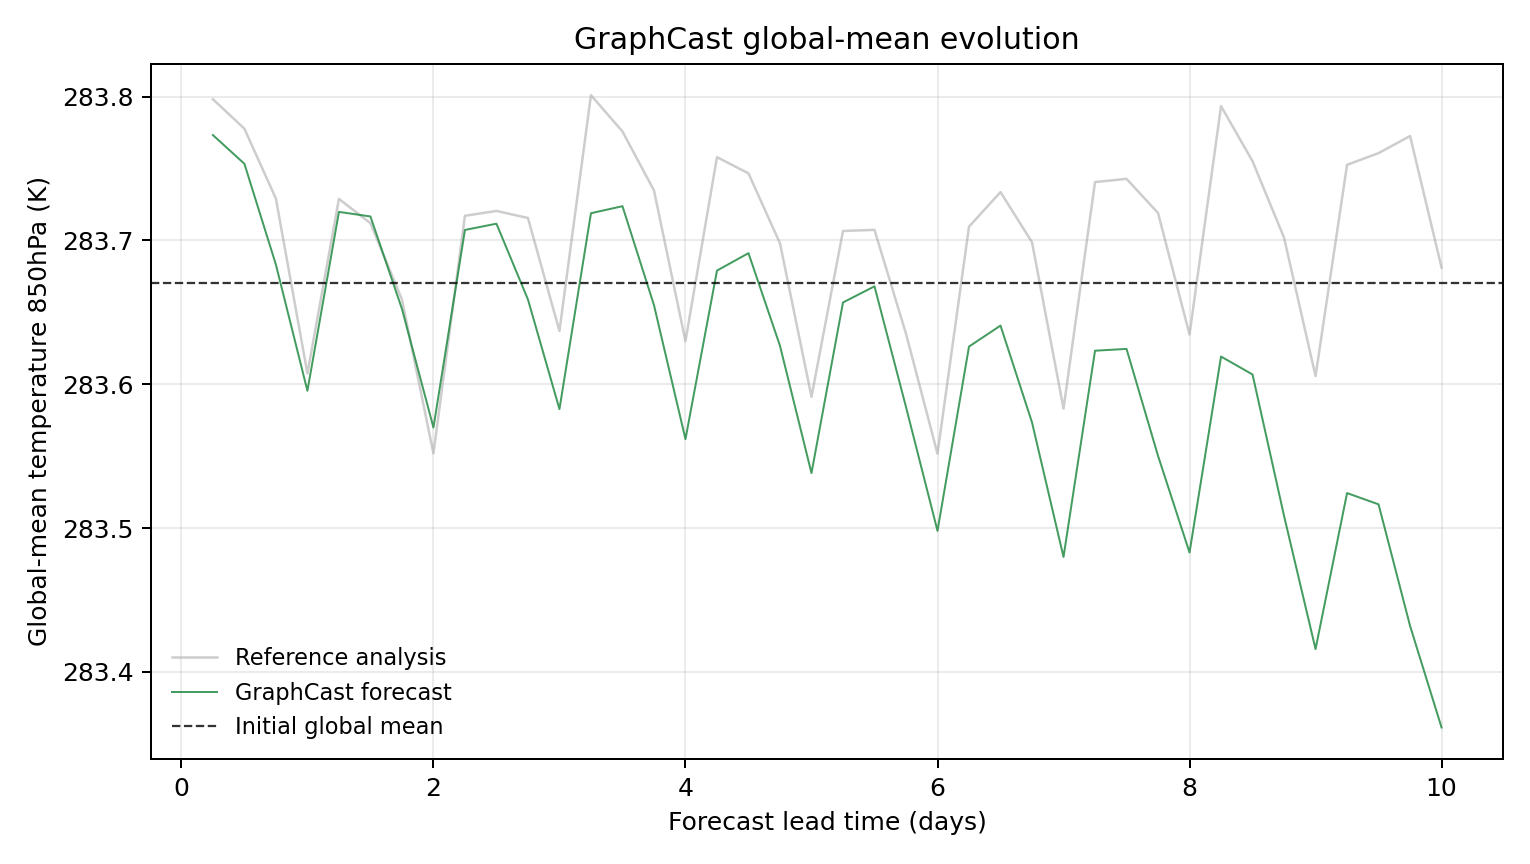

The table this chart was drawn from, first rows:
model, scenario, init_time, step, lead_hours, lead_day, global_mean_k, global_mean_anomaly_k, reference_global_mean_k, reference_global_mean_anomaly_k, initial_global_mean_k, metric_id, metric_variable, metric_level_hpa, reference
GraphCast, , 2023-07-06T06:00, 1, 6.0, 0.25, 283.8, 0.1031, 283.8, 0.128, 283.7, temperature_850hPa, temperature, 850, ground_truth
GraphCast, , 2023-07-06T06:00, 2, 12.0, 0.5, 283.8, 0.08313, 283.8, 0.1075, 283.7, temperature_850hPa, temperature, 850, ground_truth
GraphCast, , 2023-07-06T06:00, 3, 18.0, 0.75, 283.7, 0.013, 283.7, 0.0589, 283.7, temperature_850hPa, temperature, 850, ground_truth
GraphCast, , 2023-07-06T06:00, 4, 24.0, 1.0, 283.6, -0.07468, 283.6, -0.06265, 283.7, temperature_850hPa, temperature, 850, ground_truth
GraphCast, , 2023-07-06T06:00, 5, 30.0, 1.25, 283.7, 0.04968, 283.7, 0.05872, 283.7, temperature_850hPa, temperature, 850, ground_truth
GraphCast, , 2023-07-06T06:00, 6, 36.0, 1.5, 283.7, 0.04651, 283.7, 0.04184, 283.7, temperature_850hPa, temperature, 850, ground_truth
GraphCast, , 2023-07-06T06:00, 7, 42.0, 1.75, 283.7, -0.0177, 283.7, -0.01123, 283.7, temperature_850hPa, temperature, 850, ground_truth
GraphCast, , 2023-07-06T06:00, 8, 48.0, 2.0, 283.6, -0.1002, 283.6, -0.1183, 283.7, temperature_850hPa, temperature, 850, ground_truth
GraphCast, , 2023-07-06T06:00, 9, 54.0, 2.25, 283.7, 0.03714, 283.7, 0.04697, 283.7, temperature_850hPa, temperature, 850, ground_truth
GraphCast, , 2023-07-06T06:00, 10, 60.0, 2.5, 283.7, 0.04147, 283.7, 0.05035, 283.7, temperature_850hPa, temperature, 850, ground_truth
GraphCast, , 2023-07-06T06:00, 11, 66.0, 2.75, 283.7, -0.0112, 283.7, 0.04544, 283.7, temperature_850hPa, temperature, 850, ground_truth
GraphCast, , 2023-07-06T06:00, 12, 72.0, 3.0, 283.6, -0.08743, 283.6, -0.03308, 283.7, temperature_850hPa, temperature, 850, ground_truth
GraphCast, , 2023-07-06T06:00, 13, 78.0, 3.25, 283.7, 0.04877, 283.8, 0.1308, 283.7, temperature_850hPa, temperature, 850, ground_truth
GraphCast, , 2023-07-06T06:00, 14, 84.0, 3.5, 283.7, 0.05365, 283.8, 0.1056, 283.7, temperature_850hPa, temperature, 850, ground_truth
GraphCast, , 2023-07-06T06:00, 15, 90.0, 3.75, 283.7, -0.01511, 283.7, 0.06461, 283.7, temperature_850hPa, temperature, 850, ground_truth
GraphCast, , 2023-07-06T06:00, 16, 96.0, 4.0, 283.6, -0.1083, 283.6, -0.04013, 283.7, temperature_850hPa, temperature, 850, ground_truth
GraphCast, , 2023-07-06T06:00, 17, 102.0, 4.25, 283.7, 0.008881, 283.8, 0.08774, 283.7, temperature_850hPa, temperature, 850, ground_truth
GraphCast, , 2023-07-06T06:00, 18, 108.0, 4.5, 283.7, 0.021, 283.7, 0.07648, 283.7, temperature_850hPa, temperature, 850, ground_truth
GraphCast, , 2023-07-06T06:00, 19, 114.0, 4.75, 283.6, -0.0434, 283.7, 0.02786, 283.7, temperature_850hPa, temperature, 850, ground_truth
GraphCast, , 2023-07-06T06:00, 20, 120.0, 5.0, 283.5, -0.1319, 283.6, -0.07883, 283.7, temperature_850hPa, temperature, 850, ground_truth
GraphCast, , 2023-07-06T06:00, 21, 126.0, 5.25, 283.7, -0.01328, 283.7, 0.03644, 283.7, temperature_850hPa, temperature, 850, ground_truth
GraphCast, , 2023-07-06T06:00, 22, 132.0, 5.5, 283.7, -0.002075, 283.7, 0.03717, 283.7, temperature_850hPa, temperature, 850, ground_truth
GraphCast, , 2023-07-06T06:00, 23, 138.0, 5.75, 283.6, -0.08594, 283.6, -0.03497, 283.7, temperature_850hPa, temperature, 850, ground_truth
GraphCast, , 2023-07-06T06:00, 24, 144.0, 6.0, 283.5, -0.172, 283.6, -0.1184, 283.7, temperature_850hPa, temperature, 850, ground_truth
GraphCast, , 2023-07-06T06:00, 25, 150.0, 6.25, 283.6, -0.04395, 283.7, 0.0394, 283.7, temperature_850hPa, temperature, 850, ground_truth
GraphCast, , 2023-07-06T06:00, 26, 156.0, 6.5, 283.6, -0.02936, 283.7, 0.06345, 283.7, temperature_850hPa, temperature, 850, ground_truth
GraphCast, , 2023-07-06T06:00, 27, 162.0, 6.75, 283.6, -0.09668, 283.7, 0.02856, 283.7, temperature_850hPa, temperature, 850, ground_truth
GraphCast, , 2023-07-06T06:00, 28, 168.0, 7.0, 283.5, -0.1902, 283.6, -0.08707, 283.7, temperature_850hPa, temperature, 850, ground_truth
GraphCast, , 2023-07-06T06:00, 29, 174.0, 7.25, 283.6, -0.04681, 283.7, 0.0704, 283.7, temperature_850hPa, temperature, 850, ground_truth
GraphCast, , 2023-07-06T06:00, 30, 180.0, 7.5, 283.6, -0.04556, 283.7, 0.07266, 283.7, temperature_850hPa, temperature, 850, ground_truth
GraphCast, , 2023-07-06T06:00, 31, 186.0, 7.75, 283.6, -0.1199, 283.7, 0.04895, 283.7, temperature_850hPa, temperature, 850, ground_truth
GraphCast, , 2023-07-06T06:00, 32, 192.0, 8.0, 283.5, -0.1871, 283.6, -0.03555, 283.7, temperature_850hPa, temperature, 850, ground_truth
GraphCast, , 2023-07-06T06:00, 33, 198.0, 8.25, 283.6, -0.05087, 283.8, 0.1232, 283.7, temperature_850hPa, temperature, 850, ground_truth
GraphCast, , 2023-07-06T06:00, 34, 204.0, 8.5, 283.6, -0.06335, 283.8, 0.0849, 283.7, temperature_850hPa, temperature, 850, ground_truth
GraphCast, , 2023-07-06T06:00, 35, 210.0, 8.75, 283.5, -0.1617, 283.7, 0.03174, 283.7, temperature_850hPa, temperature, 850, ground_truth
GraphCast, , 2023-07-06T06:00, 36, 216.0, 9.0, 283.4, -0.2542, 283.6, -0.06445, 283.7, temperature_850hPa, temperature, 850, ground_truth
GraphCast, , 2023-07-06T06:00, 37, 222.0, 9.25, 283.5, -0.1458, 283.8, 0.0824, 283.7, temperature_850hPa, temperature, 850, ground_truth
GraphCast, , 2023-07-06T06:00, 38, 228.0, 9.5, 283.5, -0.1536, 283.8, 0.09055, 283.7, temperature_850hPa, temperature, 850, ground_truth
GraphCast, , 2023-07-06T06:00, 39, 234.0, 9.75, 283.4, -0.2381, 283.8, 0.1024, 283.7, temperature_850hPa, temperature, 850, ground_truth
GraphCast, , 2023-07-06T06:00, 40, 240.0, 10.0, 283.4, -0.3087, 283.7, 0.01096, 283.7, temperature_850hPa, temperature, 850, ground_truth
